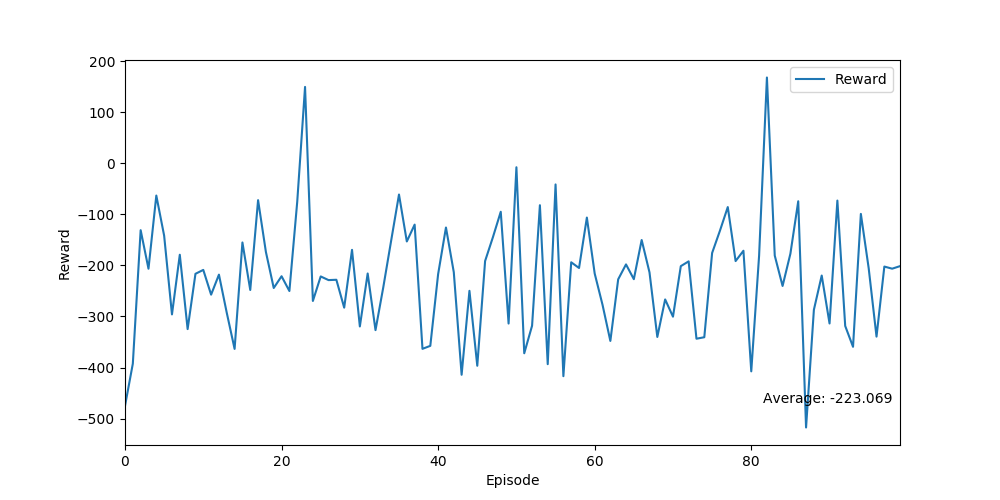

Data behind this chart, as committed beside it:
Ep, Ep_r
0, -475.3
1, -392.4
2, -131.1
3, -206.5
4, -63.3
5, -141.8
6, -296
7, -179.2
8, -324.7
9, -216.5
10, -208.9
11, -257.3
12, -218.1
13, -292.9
14, -363.5
15, -155.2
16, -248.2
17, -72.3
18, -173.8
19, -244.3
20, -221.3
21, -250.2
22, -75.58
23, 149.4
24, -269.7
25, -221.7
26, -228.8
27, -228.2
28, -282.8
29, -169.6
30, -319.6
31, -215.9
32, -326.8
33, -242.3
34, -151.5
35, -61.29
36, -153.2
37, -120.2
38, -363.4
39, -357.6
40, -217.1
41, -125.8
42, -213.3
43, -414.2
44, -249.8
45, -396.5
46, -191.5
47, -144.7
48, -95.0
49, -313.9
50, -7.88
51, -372.1
52, -318.2
53, -82.18
54, -393.4
55, -41.53
56, -416.9
57, -193.9
58, -205.1
59, -106.4
... 40 more rows
